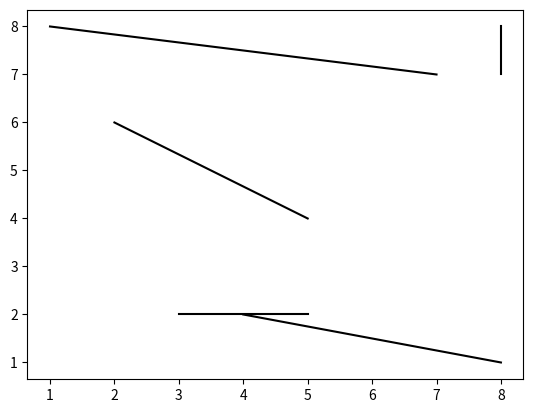

The matplotlib source for this figure: (Note: this script raises an exception after producing the figure.)
from enum import Enum
import matplotlib.pyplot as plt
import random
import heapq
import bisect


class PointType(Enum):
    upper_end_point = 1
    intersection = 2
    lower_end_point = 3


class Point:
    def __init__(self, x, y, PointType=None, line1=None, line2=None):
        self.x = x
        self.y = y
        self.PointType = PointType
        self.line1 = line1
        self.line2 = line2

    def __str__(self):
        return "x: " + str(self.x) + ", y: " + str(self.y) + ", PointType: " + str(self.PointType)

    def __gt__(self, other):
        if self.y == other.y:
            if self.x == other.x:
                return self.PointType > other.PointType
            else:
                return self.x > other.x
        else:
            self.y > other.y

    def __lt__(self, other):
        if self.y == other.y:
            if self.x == other.x:
                return self.PointType < other.PointType
            else:
                return self.x < other.x
        else:
            self.y < other.y


class Segment:
    def __init__(self, t1, t2):
        # t1, t2 are class point
        if t1.y >= t2.y:
            self.upper_end_point = t1
            self.lower_end_point = t2
        else:
            self.upper_end_point = t2
            self.lower_end_point = t1
        self.upper_end_point.PointType = PointType.upper_end_point
        self.upper_end_point.line1 = self
        self.lower_end_point.PointType = PointType.lower_end_point
        self.lower_end_point.line1 = self
        self.k = 0
        self.b = 0
        self.slope()

    def __gt__(self, other):
        if self.upper_end_point.x == other.upper_end_point.x:
            return self.upper_end_point.y > other.upper_end_point.y
        return self.upper_end_point.x > other.upper_end_point.x

    def __lt__(self, other):
        if self.upper_end_point.x == other.upper_end_point.x:
            return self.upper_end_point.y < other.upper_end_point.y
        return self.upper_end_point.x < other.upper_end_point.x

    def slope(self):
        if self.upper_end_point.x == self.lower_end_point.x:
            self.k = float("inf")
            self.b = float("-inf")
        else:
            self.k = (self.lower_end_point.y - self.upper_end_point.y) / (
                    self.lower_end_point.x - self.upper_end_point.x)
            self.b = self.upper_end_point.y - self.k * self.upper_end_point.x

    def value_at_y(self, y):
        return (y - self.b) / self.k

    def compute_intersection(self, line2):
        # x = (b2-b1)/(k1-k2),y=k1*x+b1
        line1 = self
        if line1.k - line2.k == 0:
            return Point(float('inf'), float('inf'))
        x = (line2.b - line1.b) / (line1.k - line2.k)
        y = line1.k * x + line1.b
        if line1.lower_end_point.y < y < line1.upper_end_point.y and line2.lower_end_point.y < y < line2.upper_end_point.y:
            return Point(x, y, PointType.intersection, line1=self, line2=line2)


class status:
    def __init__(self):
        self.status = []
        self.sweepline = 0

    def binaryappend(self, line):
        index = bisect.bisect_left(self.status, line)
        self.status.insert(index, line)

    def swap(self, index1, index2):
        self.status[index1], self.status[index2] = self.status[index2], self.status[index1]

    def add_check_intersection(self, segment, sweepline):
        self.sweepline = sweepline
        self.binaryappend(segment)
        index = self.status.index(segment)
        if 0 < index < len(self.status) - 1:
            inter1 = segment.compute_intersection(self.status[index - 1])
            inter2 = segment.compute_intersection(self.status[index + 1])
            if inter1.y <= self.sweepline and inter2.y <= self.sweepline:
                return inter1, inter2
            elif inter1.y <= self.sweepline < inter2.y:
                return inter1, None
            elif inter2.y <= self.sweepline < inter1.y:
                return inter2, None
            else:
                return None, None
        elif index == 0:
            if len(self.status) == 1:
                return None, None
            else:
                inter1 = segment.compute_intersection(self.status[index + 1])
                if inter1.y <= self.sweepline:
                    return inter1, None
                else:
                    return None, None
        else:
            inter1 = segment.compute_intersection(self.status[index - 1])
            if inter1 != None:
                if inter1.y <= self.sweepline:
                    return inter1, None
                else:
                    return None, None

    def delete_check_intersection(self, segment, sweepline):
        self.sweepline = sweepline
        index = self.status.index(segment)
        if 0 < index < len(self.status) - 1:
            inter1 = self.status[index - 1].compute_intersection(self.status[index + 1])
            if inter1.y <= self.sweepline:
                result = inter1
            else:
                result = None
        self.status.remove(segment)
        return result

    def swap_check_intersection(self, segment1, segment2, sweepline):
        self.sweepline = sweepline
        index1 = self.status.index(segment1)
        index2 = self.status.index(segment2)
        self.swap(index1, index2)
        if index1 < index2:
            inter1 = segment2.compute_intersection(self.status[index1 - 1])
            inter2 = segment1.compuete_intersection(self.status[index2 + 1])
        else:
            inter1 = segment2.compute_intersection(self.status[index1 + 1])
            inter2 = segment1.compuete_intersection(self.status[index2 - 1])
        if inter1.y <= self.sweepline and inter2.y <= self.sweepline:
            return inter1, inter2
        elif inter1.y <= self.sweepline < inter2.y:
            return inter1, None
        elif inter2.y <= self.sweepline < inter1.y:
            return inter2, None
        else:
            return None, None


class event_queue:
    def __init__(self):
        self.h = []

    def init(self, segments):
        pointlist = []
        for segment in segments:
            pointlist.append(segment.upper_end_point)
            pointlist.append(segment.lower_end_point)
        for point in pointlist:
            self.h.append(point)
        heapq.heapify(self.h)

    def push(self, point):
        if point == None:
            return
        else:
            heapq.heappush(self.h, point)

    def pop(self):
        return heapq.heappop(self.h)

    def size(self):
        return len(self.h)


class PlaneSweep:
    def __init__(self, input):
        self.event_queue = event_queue()
        self.event_queue.init(input)
        self.status = status()
        self.intersection = []

    def run(self):
        while self.event_queue.size() > 0:
            current_event = self.event_queue.pop()
            if current_event.PointType == PointType.intersection:
                self.intersection.append(current_event)
            self.process_event(current_event)

        return self.intersection

    def process_event(self, event):
        sweepline = event.y
        if event.PointType == PointType.upper_end_point:
            inter1, inter2 = self.status.add_check_intersection(event.line1, sweepline)
            self.event_queue.push(inter1)
            self.event_queue.push(inter2)
        elif event.PointType == PointType.lower_end_point:
            inter1 = self.status.delete_check_intersection(event, sweepline)
            self.event_queue.push(inter1)
        else:
            inter1, inter2 = self.status.swap_check_intersection(event.line1, event.line2, sweepline)
            self.event_queue.push(inter1)
            self.event_queue.push(inter2)


def main():
    # specify max range for x and y
    xmin, xmax, ymin, ymax = 0, 10, 0, 10
    # specify number of points
    n = 10
    points = []
    segments = []
    # generate sites
    random.seed(1)
    for i in range(n):
        points.append(Point(random.randint(xmin + 1, xmax - 1), random.randint(ymin + 1, ymax - 1)))
    # generate segments
    for i in range(0, n, 2):
        segments.append(Segment(points[i], points[i + 1]))
    # draw segments
    for segment in segments:
        plt.plot([segment.upper_end_point.x, segment.lower_end_point.x],
                 [segment.upper_end_point.y, segment.lower_end_point.y], 'black')
    planesweep = PlaneSweep(segments)
    intersections = planesweep.run()
    # draw intersections
    for intersection in intersections:
        plt.plot(intersection.x, intersection.y, 'bo', ms=5)
    plt.xlim(xmin, xmax)
    plt.ylim(ymin, ymax)
    plt.show()


if __name__ == '__main__':
    main()
